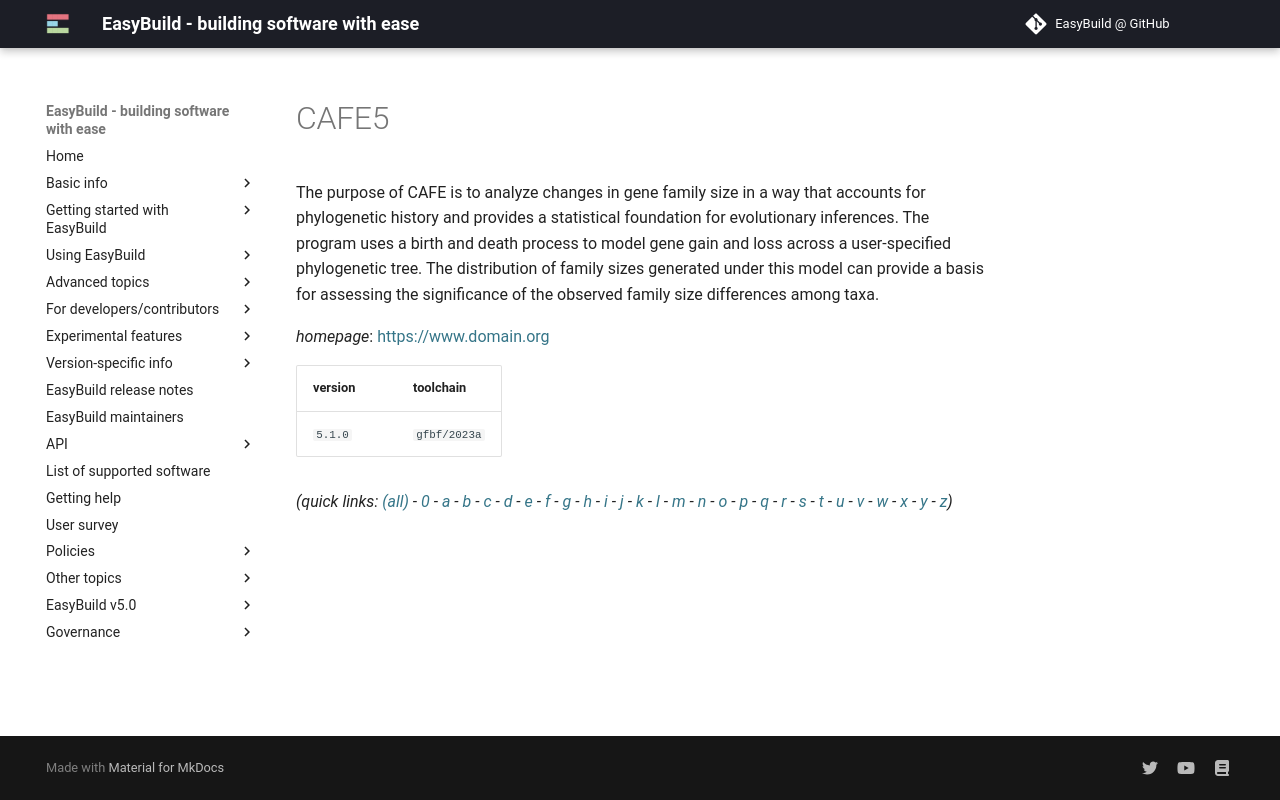

repository: easybuilders/easybuild-docs · page: version-specific/supported-software/c/CAFE5/index.html · generator: mkdocs

---
search:
  boost: 0.5
---
# CAFE5

The purpose of CAFE is to analyze changes in gene family size in a way that accounts for phylogenetic history and provides a statistical foundation for evolutionary inferences. The program uses a birth and death process to model gene gain and loss across a user-specified phylogenetic tree. The distribution of family sizes generated under this model can provide a basis for assessing the significance of the observed family size differences among taxa.

*homepage*: <https://www.domain.org>

version | toolchain
--------|----------
``5.1.0`` | ``gfbf/2023a``


*(quick links: [(all)](../index.md) - [0](../0/index.md) - [a](../a/index.md) - [b](../b/index.md) - [c](../c/index.md) - [d](../d/index.md) - [e](../e/index.md) - [f](../f/index.md) - [g](../g/index.md) - [h](../h/index.md) - [i](../i/index.md) - [j](../j/index.md) - [k](../k/index.md) - [l](../l/index.md) - [m](../m/index.md) - [n](../n/index.md) - [o](../o/index.md) - [p](../p/index.md) - [q](../q/index.md) - [r](../r/index.md) - [s](../s/index.md) - [t](../t/index.md) - [u](../u/index.md) - [v](../v/index.md) - [w](../w/index.md) - [x](../x/index.md) - [y](../y/index.md) - [z](../z/index.md))*
